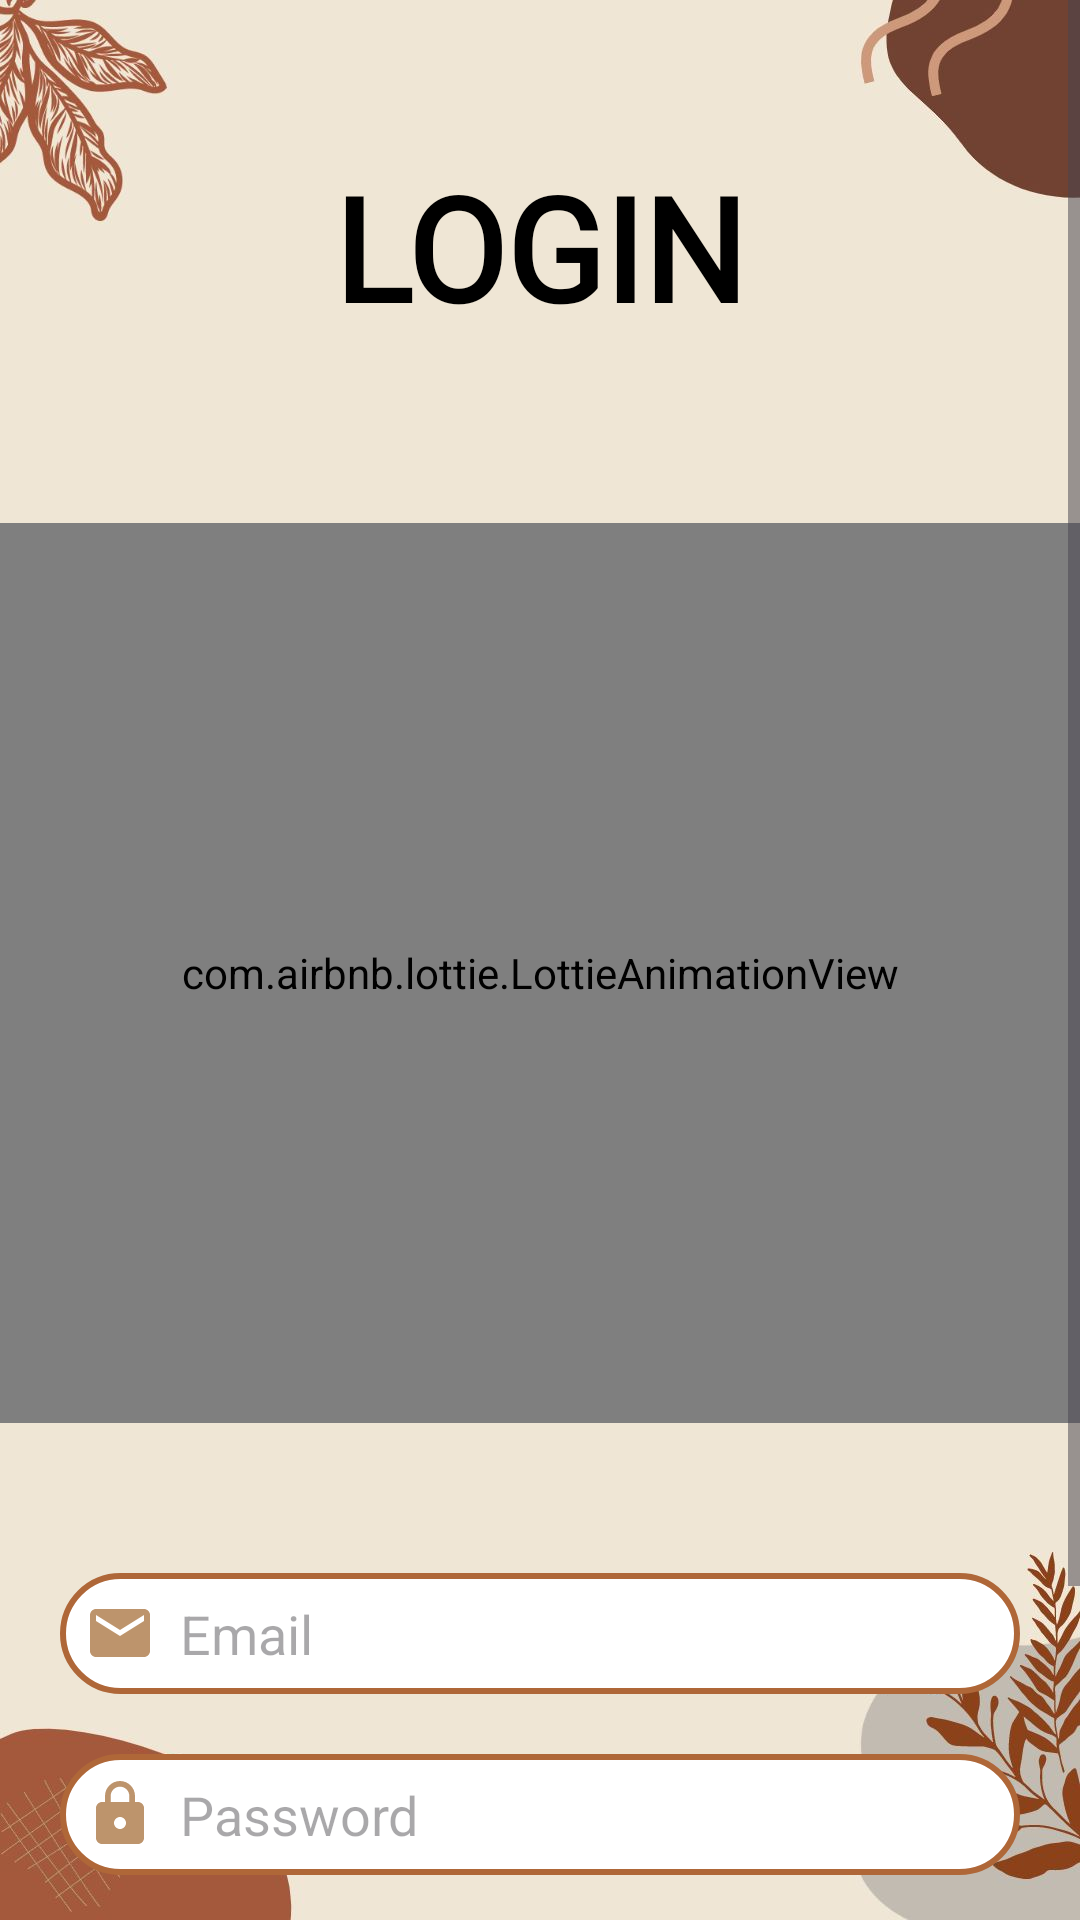

The Android layout XML behind this screen, and the referenced resources:
<!-- AndroidManifest.xml: application theme Theme.AhBoyKopitiam -->
<!-- res/layout/activity_login.xml -->
<?xml version="1.0" encoding="utf-8"?>
<LinearLayout
    xmlns:android="http://schemas.android.com/apk/res/android"
    xmlns:app="http://schemas.android.com/apk/res-auto"
    xmlns:tools="http://schemas.android.com/tools"
    android:layout_width="match_parent"
    android:layout_height="match_parent"
    android:background="@drawable/background4"
    android:orientation="vertical"
    tools:context=".LoginActivity">

    <ScrollView
        android:layout_width="match_parent"
        android:layout_height="wrap_content"
        tools:ignore="UselessParent">

        <LinearLayout
            android:layout_width="match_parent"
            android:layout_height="wrap_content"
            android:orientation="vertical">

            <TextView
                android:layout_width="match_parent"
                android:layout_height="wrap_content"
                android:id="@+id/txt_login_title"
                android:textSize="48sp"
                android:textStyle="bold"
                android:text="@string/login_title"
                android:layout_marginTop="50dp"
                android:textAllCaps="true"
                android:textColor="@color/black"
                android:fontFamily="@font/roboto_bold"
                android:paddingBottom="10dp"
                android:gravity="center"/>

            <com.airbnb.lottie.LottieAnimationView
                android:id="@+id/screen"
                android:layout_width="match_parent"
                android:layout_height="300dp"
                android:layout_marginTop="50dp"
                android:adjustViewBounds="true"
                app:lottie_rawRes="@raw/dob_coffee2"
                app:lottie_autoPlay="true"
                app:lottie_loop="true"/>

            <LinearLayout
                android:layout_width="match_parent"
                android:layout_height="wrap_content"
                android:orientation="vertical"
                android:padding="20dp">

                <EditText
                    android:id="@+id/login_email"
                    android:layout_width="match_parent"
                    android:layout_height="match_parent"
                    android:layout_marginTop="30dp"
                    android:autofillHints=""
                    android:background="@drawable/border_coffee"
                    android:drawableStart="@drawable/ic_email"
                    android:drawablePadding="8dp"
                    android:hint="@string/email"
                    android:inputType="textEmailAddress"
                    android:padding="8dp"
                    tools:ignore="TextContrastCheck,VisualLintTextFieldSize,TouchTargetSizeCheck" />

                <EditText
                    android:id="@+id/login_password"
                    android:layout_width="match_parent"
                    android:layout_height="match_parent"
                    android:layout_marginTop="20dp"
                    android:autofillHints=""
                    android:background="@drawable/border_coffee"
                    android:drawableStart="@drawable/ic_lock"
                    android:drawablePadding="8dp"
                    android:hint="@string/password"
                    android:inputType="textPassword"
                    android:padding="8dp"
                    app:startIconTint="@color/coco4"
                    tools:ignore="TextContrastCheck,VisualLintTextFieldSize,TouchTargetSizeCheck" />

                <Button
                    android:id="@+id/login_button"
                    android:layout_width="250dp"
                    android:layout_height="match_parent"
                    android:layout_gravity="center_horizontal"
                    android:layout_marginTop="30dp"
                    android:backgroundTint="@color/coco5"
                    android:text="@string/login_btn"
                    android:textColor="@color/white"
                    android:textSize="22sp"
                    app:cornerRadius="30dp"
                    tools:ignore="TextContrastCheck,DuplicateSpeakableTextCheck" />

                <TextView
                    android:id="@+id/signupRedirectText"
                    android:layout_width="wrap_content"
                    android:layout_height="wrap_content"
                    android:layout_gravity="center"
                    android:layout_marginTop="14dp"
                    android:padding="8dp"
                    android:text="@string/description_login"
                    android:textColor="@color/coco5"
                    android:textSize="15sp"
                    tools:ignore="TextContrastCheck" />

            </LinearLayout>

        </LinearLayout>

    </ScrollView>

</LinearLayout>
<!-- resources referenced by this layout -->
<resources>
  <color name="black">#FF000000</color>
  <color name="coco4">#AF6738</color>
  <color name="coco5">#BD946C</color>
  <color name="white">#FFFFFFFF</color>
  <!-- drawable background4: jpg bitmap (drawable, 40176 bytes) -->
  <!-- drawable border_coffee (drawable) -->
  <?xml version="1.0" encoding="utf-8"?>
  <shape xmlns:android="http://schemas.android.com/apk/res/android"
      android:shape="rectangle">
      <corners
          android:radius="20dp"/>
      <stroke
          android:color="@color/coco4"
          android:width="2dp"/>
      <solid
          android:color="@color/white"/>
  </shape>
  <!-- drawable ic_email (drawable) -->
  <vector android:height="24dp" android:tint="#BD946C"
      android:viewportHeight="24" android:viewportWidth="24"
      android:width="24dp" xmlns:android="http://schemas.android.com/apk/res/android">
      <path android:fillColor="@android:color/white" android:pathData="M20,4L4,4c-1.1,0 -1.99,0.9 -1.99,2L2,18c0,1.1 0.9,2 2,2h16c1.1,0 2,-0.9 2,-2L22,6c0,-1.1 -0.9,-2 -2,-2zM20,8l-8,5 -8,-5L4,6l8,5 8,-5v2z"/>
  </vector>
  <!-- drawable ic_lock (drawable) -->
  <vector android:height="24dp" android:tint="#BD946C"
      android:viewportHeight="24" android:viewportWidth="24"
      android:width="24dp" xmlns:android="http://schemas.android.com/apk/res/android">
      <path android:fillColor="@android:color/white" android:pathData="M18,8h-1L17,6c0,-2.76 -2.24,-5 -5,-5S7,3.24 7,6v2L6,8c-1.1,0 -2,0.9 -2,2v10c0,1.1 0.9,2 2,2h12c1.1,0 2,-0.9 2,-2L20,10c0,-1.1 -0.9,-2 -2,-2zM12,17c-1.1,0 -2,-0.9 -2,-2s0.9,-2 2,-2 2,0.9 2,2 -0.9,2 -2,2zM15.1,8L8.9,8L8.9,6c0,-1.71 1.39,-3.1 3.1,-3.1 1.71,0 3.1,1.39 3.1,3.1v2z"/>
  </vector>
  <string name="description_login">Not yet registered? Signup</string>
  <string name="email">Email</string>
  <string name="login_btn">Login</string>
  <string name="login_title">login</string>
  <string name="password">Password</string>
  <style name="Theme.AhBoyKopitiam" parent="Base.Theme.AhBoyKopitiam" />
  <style name="Base.Theme.AhBoyKopitiam" parent="Theme.Material3.DayNight.NoActionBar">
          
          
      </style>
</resources>
